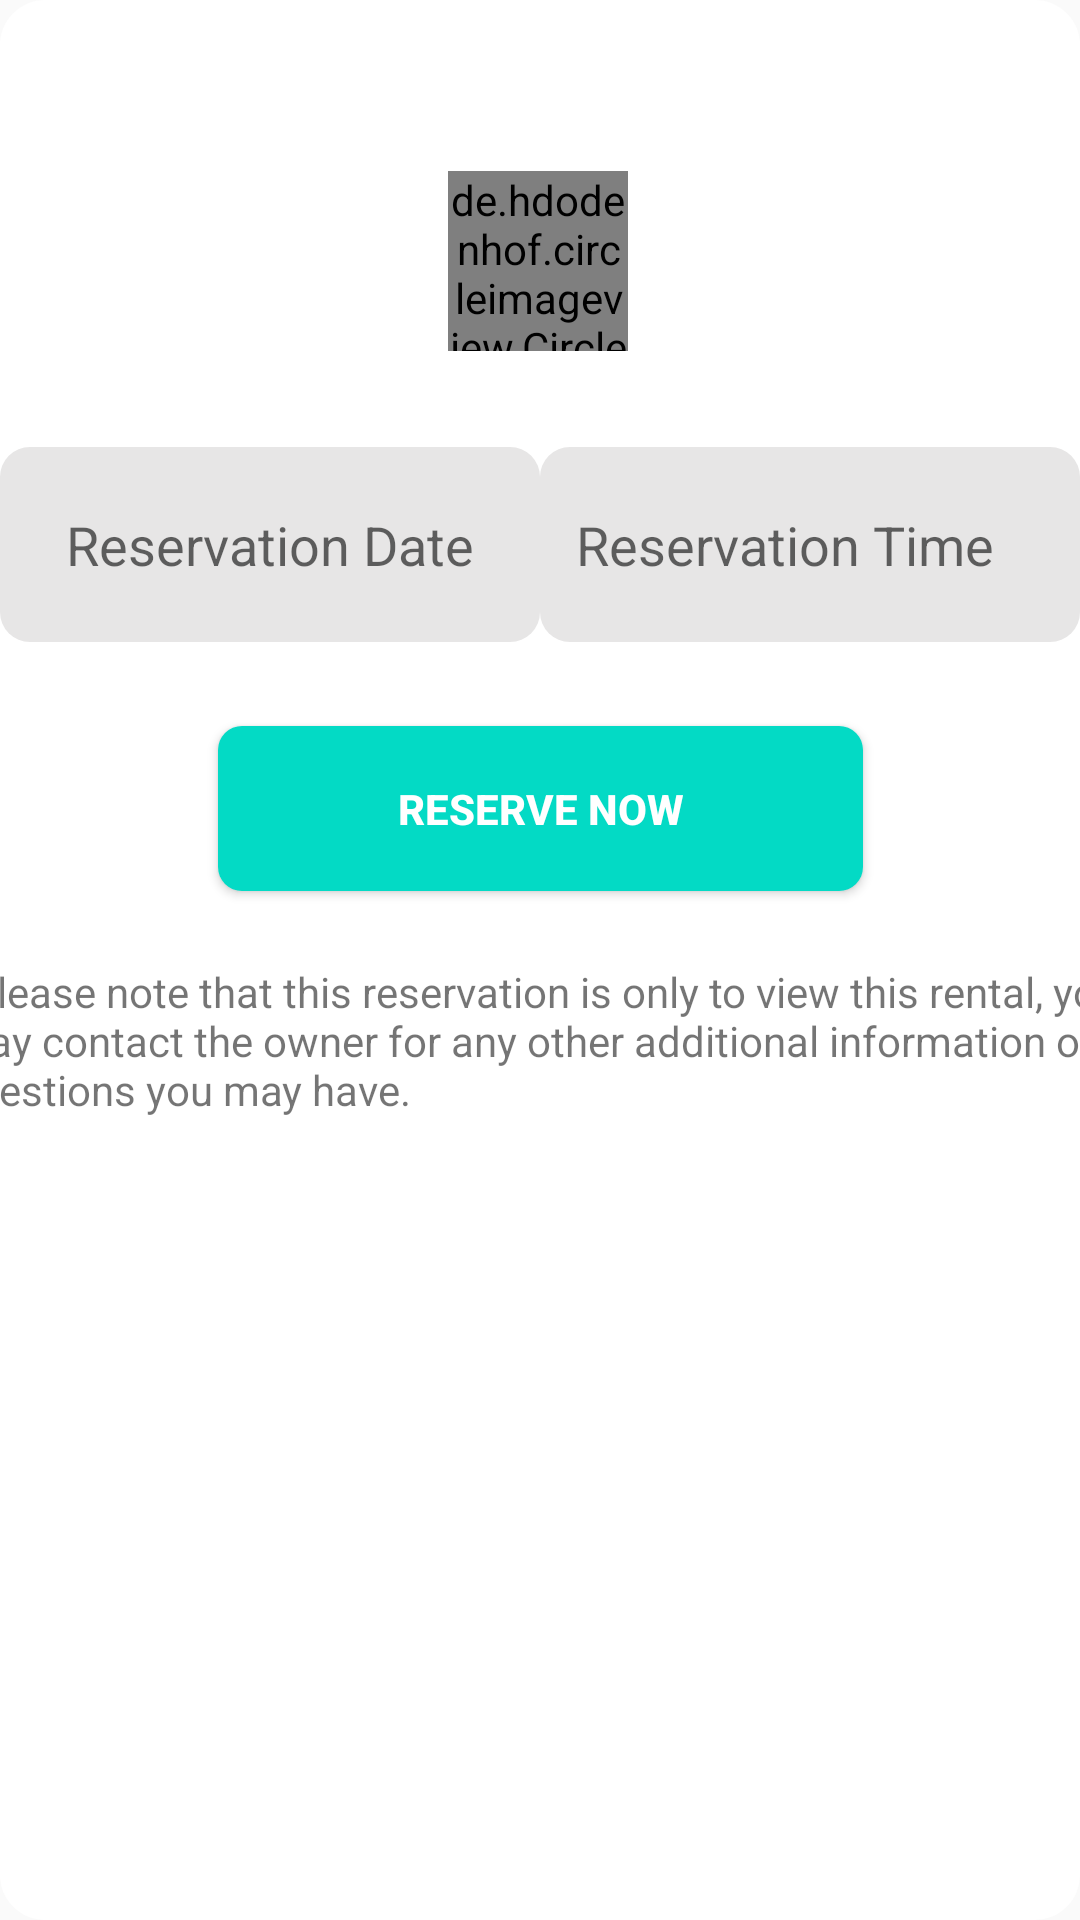

Android layout source for this screen:
<!-- AndroidManifest.xml: application theme AppTheme.NoActionBar -->
<!-- res/layout/bottom_sheet.xml -->
<?xml version="1.0" encoding="utf-8"?>
<androidx.constraintlayout.widget.ConstraintLayout xmlns:android="http://schemas.android.com/apk/res/android"
    xmlns:app="http://schemas.android.com/apk/res-auto"
    xmlns:tools="http://schemas.android.com/tools"
    android:id="@+id/reservation_container"
    android:layout_width="match_parent"
    android:layout_height="match_parent">

    <androidx.constraintlayout.widget.ConstraintLayout
        android:layout_width="match_parent"
        android:layout_height="match_parent"
        android:background="@drawable/home_design"
        tools:layout_editor_absoluteX="84dp"
        tools:layout_editor_absoluteY="-60dp">


        <Button
            android:id="@+id/confirm_reservation"
            android:layout_width="215dp"
            android:layout_height="55dp"
            android:layout_marginBottom="24dp"
            android:background="@drawable/button_design"
            android:text="Reserve now"
            android:textColor="@color/colorwhite"
            android:textStyle="bold"
            app:layout_constraintBottom_toTopOf="@+id/textView28"
            app:layout_constraintEnd_toEndOf="parent"
            app:layout_constraintHorizontal_bias="0.5"
            app:layout_constraintStart_toStartOf="parent" />

        <EditText
            android:id="@+id/event_time"
            android:layout_width="180dp"
            android:layout_height="65dp"
            android:layout_marginBottom="28dp"
            android:background="@drawable/user_background"
            android:hint="Reservation Time"
            android:paddingStart="12dp"
            android:paddingEnd="12dp"
            app:layout_constraintBottom_toTopOf="@+id/confirm_reservation"
            app:layout_constraintEnd_toEndOf="parent"
            app:layout_constraintHorizontal_bias="0.5"
            app:layout_constraintStart_toEndOf="@+id/event_date" />

        <EditText
            android:id="@+id/event_date"
            android:layout_width="180dp"
            android:layout_height="65dp"
            android:layout_marginBottom="28dp"
            android:background="@drawable/user_background"
            android:hint="Reservation Date"
            android:paddingStart="22dp"
            android:paddingEnd="12dp"
            app:layout_constraintBottom_toTopOf="@+id/confirm_reservation"
            app:layout_constraintEnd_toStartOf="@+id/event_time"
            app:layout_constraintHorizontal_bias="0.5"
            app:layout_constraintStart_toStartOf="parent" />

        <ImageView

            android:id="@+id/imageView"
            android:layout_width="25dp"
            android:layout_height="25dp"
            android:layout_gravity="right"
            android:layout_marginBottom="92dp"
            android:src="@drawable/ic_baseline_help_24"
            app:layout_constraintBottom_toTopOf="@+id/event_time"
            app:layout_constraintEnd_toEndOf="parent"
            app:layout_constraintHorizontal_bias="0.715"
            app:layout_constraintStart_toEndOf="@+id/textView13" />

        <TextView
            android:id="@+id/textView28"
            android:layout_width="393dp"
            android:layout_height="51dp"
            android:layout_marginBottom="268dp"
            android:gravity="left"
            android:text="*Please note that this reservation is only to view this rental, you may contact the owner for any other additional information or questions you may have."
            app:layout_constraintBottom_toBottomOf="parent"
            app:layout_constraintEnd_toEndOf="parent"
            app:layout_constraintStart_toStartOf="parent" />

        <de.hdodenhof.circleimageview.CircleImageView
            android:id="@+id/textView13"
            android:layout_width="60dp"
            android:layout_height="60dp"
            android:layout_marginBottom="20dp"
            android:src="@drawable/user"
            app:layout_constraintBottom_toTopOf="@+id/event_date"
            app:layout_constraintEnd_toEndOf="parent"
            app:layout_constraintHorizontal_bias="0.498"
            app:layout_constraintStart_toStartOf="parent"
            app:layout_constraintTop_toBottomOf="@+id/imageView"
            app:layout_constraintVertical_bias="0.0" />

    </androidx.constraintlayout.widget.ConstraintLayout>
</androidx.constraintlayout.widget.ConstraintLayout>
<!-- resources referenced by this layout -->
<resources>
  <color name="colorwhite">#FFFFFF</color>
  <!-- drawable button_design (drawable) -->
  <?xml version="1.0" encoding="utf-8"?>
  <shape xmlns:android="http://schemas.android.com/apk/res/android"
      android:shape = "rectangle">
      <solid
          android:color = "@color/colorAccent"></solid>
      <corners android:radius="8dp"></corners>
  </shape >
  <!-- drawable home_design (drawable-v24) -->
  <?xml version="1.0" encoding="utf-8"?>
  <shape xmlns:android="http://schemas.android.com/apk/res/android"
      android:shape = "rectangle">
      <solid
          android:color = "@color/colorwhite"></solid>
      <corners android:radius="15dp"></corners>
  </shape>
  <!-- drawable user_background (drawable-v24) -->
  <?xml version="1.0" encoding="utf-8"?>
  <shape xmlns:android="http://schemas.android.com/apk/res/android"
      android:shape = "rectangle"
      >
      <solid
          android:color = "@color/user_color"></solid>
  
  
  
      <corners android:radius="10dp"></corners>
  </shape>
  <style name="AppTheme.NoActionBar">
          <item name="windowActionBar">false</item>
          <item name="windowNoTitle">true</item>
      </style>
  <color name="colorAccent">#03DAC5</color>
  <color name="user_color">#e7e6e6</color>
</resources>
